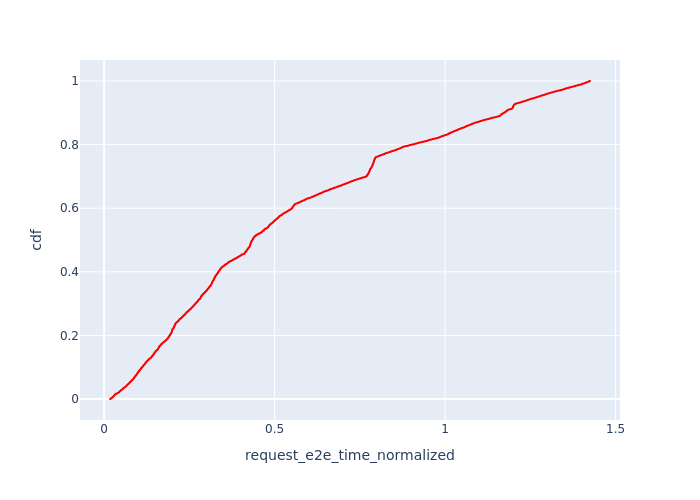

Values plotted in this chart, from the file beside it:
, Request Id, request_e2e_time_normalized, cdf
12, 40, 0.01723, 7.702380035430948e-05
13, 42, 0.01763, 0.000154
8, 23, 0.01791, 0.0002311
7, 22, 0.01804, 0.0003081
3, 11, 0.01806, 0.0003851
15, 52, 0.01826, 0.0004621
11, 33, 0.0183, 0.0005392
14, 51, 0.01834, 0.0006162
6, 21, 0.01841, 0.0006932
10, 27, 0.01847, 0.0007702
16, 58, 0.0185, 0.0008473
5, 13, 0.01856, 0.0009243
9, 24, 0.01868, 0.001001
4, 12, 0.01881, 0.001078
2, 9, 0.01897, 0.001155
1, 5, 0.01903, 0.001232
0, 1, 0.01961, 0.001309
25, 86, 0.02014, 0.001386
22, 80, 0.02054, 0.001463
26, 88, 0.02063, 0.00154
37, 113, 0.02071, 0.001617
40, 119, 0.02078, 0.001695
20, 77, 0.02081, 0.001772
36, 112, 0.02083, 0.001849
24, 85, 0.02091, 0.001926
17, 64, 0.02099, 0.002003
23, 82, 0.02104, 0.00208
21, 78, 0.02117, 0.002157
18, 71, 0.02123, 0.002234
41, 120, 0.02125, 0.002311
34, 109, 0.02127, 0.002388
19, 75, 0.02132, 0.002465
29, 101, 0.02141, 0.002542
28, 100, 0.02141, 0.002619
38, 114, 0.02144, 0.002696
35, 111, 0.02145, 0.002773
27, 99, 0.02168, 0.00285
39, 117, 0.02201, 0.002927
31, 104, 0.02201, 0.003004
45, 130, 0.02214, 0.003081
59, 176, 0.02215, 0.003158
30, 102, 0.02216, 0.003235
60, 181, 0.02217, 0.003312
46, 132, 0.0222, 0.003389
58, 175, 0.0222, 0.003466
33, 107, 0.02223, 0.003543
63, 35, 0.02235, 0.00362
64, 37, 0.02249, 0.003697
61, 28, 0.0225, 0.003774
32, 106, 0.0226, 0.003851
65, 38, 0.02261, 0.003928
62, 184, 0.02279, 0.004005
44, 126, 0.02283, 0.004082
54, 6, 0.02286, 0.004159
71, 196, 0.02286, 0.004236
55, 8, 0.02293, 0.004313
47, 141, 0.02294, 0.00439
49, 153, 0.02296, 0.004467
52, 4, 0.02296, 0.004544
43, 123, 0.023, 0.004621
... 12,923 more rows
